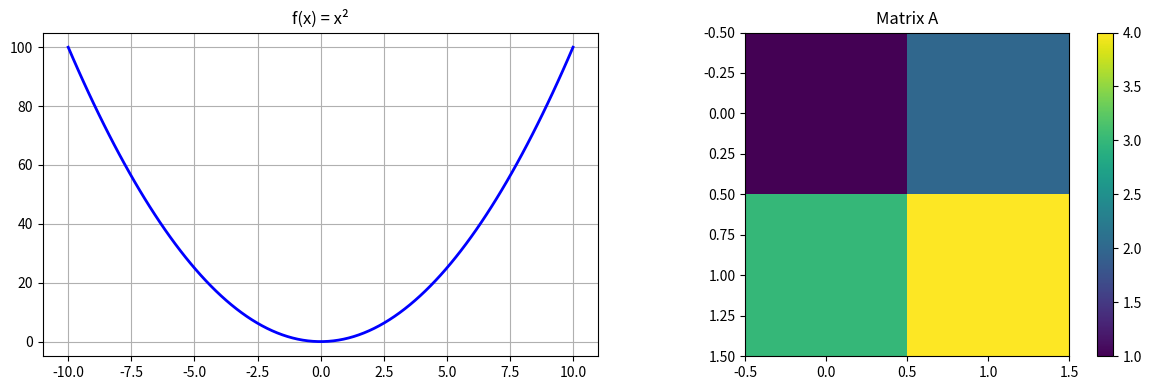

The script that saved this image:
import numpy as np
import matplotlib.pyplot as plt

print("🚀 Piro AI - Phase 1: Linear Algebra Demo")
print("=" * 50)

# 1. VEKTÖR İŞLEMLERİ
print("1. VECTOR OPERATIONS")
v1 = np.array([1, 2, 3])
v2 = np.array([4, 5, 6])

print(f"v1 = {v1}")
print(f"v2 = {v2}")
print(f"v1 + v2 = {v1 + v2}")
print(f"v1 • v2 (dot product) = {np.dot(v1, v2)}")
print(f"||v1|| (norm) = {np.linalg.norm(v1):.2f}")

# 2. MATRİS İŞLEMLERİ
print("\n2. MATRIX OPERATIONS")
A = np.array([[1, 2], [3, 4]])
B = np.array([[5, 6], [7, 8]])

print(f"A = \n{A}")
print(f"B = \n{B}")
print(f"A × B = \n{np.dot(A, B)}")
print(f"det(A) = {np.linalg.det(A):.2f}")
print(f"A⁻¹ (inverse) = \n{np.linalg.inv(A)}")

# 3. EIGEN DEĞERLER
print("\n3. EIGENVALUES & EIGENVECTORS")
eigenvals, eigenvecs = np.linalg.eig(A)
print(f"Eigenvalues: {eigenvals}")
print(f"Eigenvectors: \n{eigenvecs}")

# 4. GÖRSELLEŞTİRME
print("\n4. VISUALIZATION")
x = np.linspace(-10, 10, 100)
y = x**2  # Quadratic function

plt.figure(figsize=(12, 4))

plt.subplot(1, 2, 1)
plt.plot(x, y, 'b-', linewidth=2)
plt.title('f(x) = x²')
plt.grid(True)

plt.subplot(1, 2, 2)
plt.imshow(A, cmap='viridis', interpolation='nearest')
plt.title('Matrix A')
plt.colorbar()

plt.tight_layout()
plt.savefig('linear_algebra_demo.png', dpi=150, bbox_inches='tight')
print("📊 Grafik kaydedildi: linear_algebra_demo.png")

print("\n🎉 Lineer Cebir Temelleri Tamamlandı!")